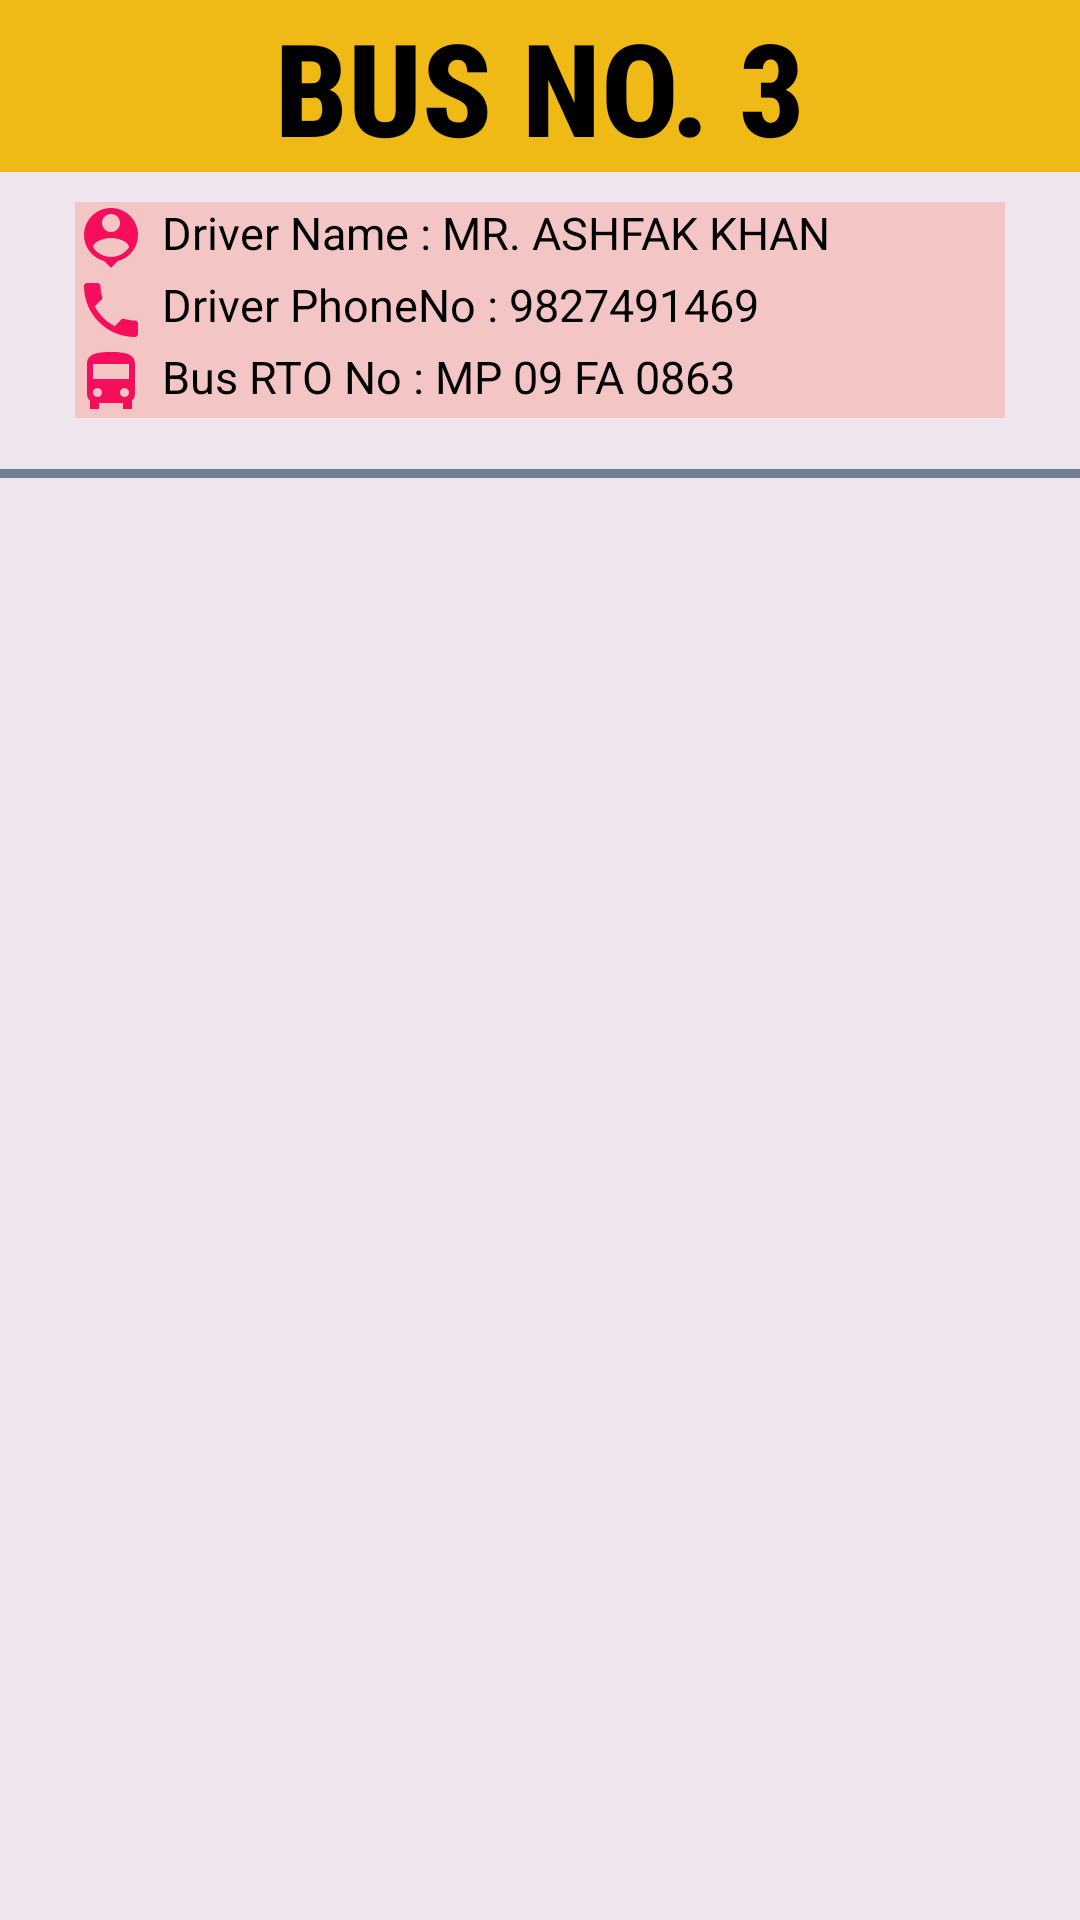

The Android layout XML behind this screen, and the referenced resources:
<!-- AndroidManifest.xml: application theme Theme.BusBuddydemo -->
<!-- res/layout/recycler_view_bus3.xml -->
<?xml version="1.0" encoding="utf-8"?>
<LinearLayout xmlns:android="http://schemas.android.com/apk/res/android"
    xmlns:tools="http://schemas.android.com/tools"
    xmlns:app="http://schemas.android.com/apk/res-auto"
    android:orientation="vertical"
    android:layout_width="match_parent"
    android:layout_height="match_parent"
    android:background="#20876576"
    tools:context=".Bus_List_Package.BUS_3">

    <TextView
        android:layout_width="match_parent"
        android:layout_height="wrap_content"
        android:id="@+id/text"
        android:text="BUS NO. 3"
        android:textSize="43sp"
        android:textStyle="bold"
        android:textColor="@color/black"
        android:fontFamily="sans-serif-condensed-medium"
        android:layout_centerHorizontal="true"
        android:gravity="center"
        tools:ignore="HardcodedText"
        android:background="#EFB916"/>

    <TextView
        android:layout_width="match_parent"
        android:layout_height="wrap_content"
        android:id="@+id/text1"
        android:layout_below="@id/text"
        android:text="Driver Name : MR. ASHFAK KHAN"
        android:background="#40FF6347"
        android:textColor="@color/black"
        android:drawablePadding="5dp"
        android:textSize="15sp"
        android:layout_marginStart="25dp"
        android:layout_marginEnd="25dp"
        android:layout_marginTop="10dp"
        app:drawableLeftCompat="@drawable/baseline_person_pin_24" />

    <TextView
        android:layout_width="match_parent"
        android:layout_height="wrap_content"
        android:id="@+id/text2"
        android:layout_below="@id/text1"
        android:text="Driver PhoneNo : 9827491469"
        android:background="#40FF6347"
        android:textColor="@color/black"
        android:drawablePadding="5dp"
        android:textSize="15sp"
        android:layout_marginStart="25dp"
        android:layout_marginEnd="25dp"

        app:drawableLeftCompat="@drawable/baseline_phone_24" />

    <TextView
        android:layout_width="match_parent"
        android:layout_height="wrap_content"
        android:id="@+id/text3"
        android:text="Bus RTO No : MP 09 FA 0863"
        android:background="#40FF6347"
        android:layout_marginEnd="25dp"
        android:textColor="@color/black"
        android:drawablePadding="5dp"
        android:textSize="15sp"
        android:layout_marginStart="25dp"
        app:drawableLeftCompat="@drawable/sharp_directions_bus_24" />

    <View
        android:id="@+id/line"
        android:layout_width="match_parent"
        android:layout_height="3dp"
        android:layout_below="@id/text3"
        android:layout_marginTop="17dp"
        android:background="#ff708090" />

    <androidx.recyclerview.widget.RecyclerView
        android:id="@+id/recyclerView"
        android:layout_width="match_parent"
        android:layout_height="match_parent"
        android:layout_marginHorizontal="15dp"
        android:layout_marginTop="23dp" />

</LinearLayout>
<!-- resources referenced by this layout -->
<resources>
  <color name="black">#FF000000</color>
  <!-- drawable baseline_person_pin_24 (drawable) -->
  <vector android:height="24dp" android:tint="#F40E5C"
      android:viewportHeight="24" android:viewportWidth="24"
      android:width="24dp" xmlns:android="http://schemas.android.com/apk/res/android">
      <path android:fillColor="@android:color/white" android:pathData="M12,2c-4.97,0 -9,4.03 -9,9 0,4.17 2.84,7.67 6.69,8.69L12,22l2.31,-2.31C18.16,18.67 21,15.17 21,11c0,-4.97 -4.03,-9 -9,-9zM12,4c1.66,0 3,1.34 3,3s-1.34,3 -3,3 -3,-1.34 -3,-3 1.34,-3 3,-3zM12,18.3c-2.5,0 -4.71,-1.28 -6,-3.22 0.03,-1.99 4,-3.08 6,-3.08 1.99,0 5.97,1.09 6,3.08 -1.29,1.94 -3.5,3.22 -6,3.22z"/>
  </vector>
  <!-- drawable baseline_phone_24 (drawable) -->
  <vector android:height="24dp" android:tint="#F40E5C"
      android:viewportHeight="24" android:viewportWidth="24"
      android:width="24dp" xmlns:android="http://schemas.android.com/apk/res/android">
      <path android:fillColor="@android:color/white" android:pathData="M6.62,10.79c1.44,2.83 3.76,5.14 6.59,6.59l2.2,-2.2c0.27,-0.27 0.67,-0.36 1.02,-0.24 1.12,0.37 2.33,0.57 3.57,0.57 0.55,0 1,0.45 1,1V20c0,0.55 -0.45,1 -1,1 -9.39,0 -17,-7.61 -17,-17 0,-0.55 0.45,-1 1,-1h3.5c0.55,0 1,0.45 1,1 0,1.25 0.2,2.45 0.57,3.57 0.11,0.35 0.03,0.74 -0.25,1.02l-2.2,2.2z"/>
  </vector>
  <!-- drawable sharp_directions_bus_24 (drawable) -->
  <vector android:height="24dp" android:tint="#F40E5C"
      android:viewportHeight="24" android:viewportWidth="24"
      android:width="24dp" xmlns:android="http://schemas.android.com/apk/res/android">
      <path android:fillColor="@android:color/white" android:pathData="M4,16c0,0.88 0.39,1.67 1,2.22L5,21h3v-2h8v2h3v-2.78c0.61,-0.55 1,-1.34 1,-2.22L20,6c0,-3.5 -3.58,-4 -8,-4s-8,0.5 -8,4v10zM7.5,17c-0.83,0 -1.5,-0.67 -1.5,-1.5S6.67,14 7.5,14s1.5,0.67 1.5,1.5S8.33,17 7.5,17zM16.5,17c-0.83,0 -1.5,-0.67 -1.5,-1.5s0.67,-1.5 1.5,-1.5 1.5,0.67 1.5,1.5 -0.67,1.5 -1.5,1.5zM18,11L6,11L6,6h12v5z"/>
  </vector>
  <style name="Theme.BusBuddydemo" parent="Theme.Material3.DayNight">
          
          <item name="colorPrimary">#1AA720</item>
          <item name="colorPrimaryVariant">@color/purple_700</item>
          <item name="colorOnPrimary">@color/white</item>
          
          <item name="colorSecondary">@color/teal_200</item>
          <item name="colorSecondaryVariant">@color/teal_700</item>
          <item name="colorOnSecondary">@color/black</item>
          
          <item name="android:statusBarColor">?attr/colorPrimaryVariant</item>
          
      </style>
  <color name="purple_700">#FF3700B3</color>
  <color name="white">#FFFFFFFF</color>
  <color name="teal_200">#FF03DAC5</color>
  <color name="teal_700">#FF018786</color>
</resources>
